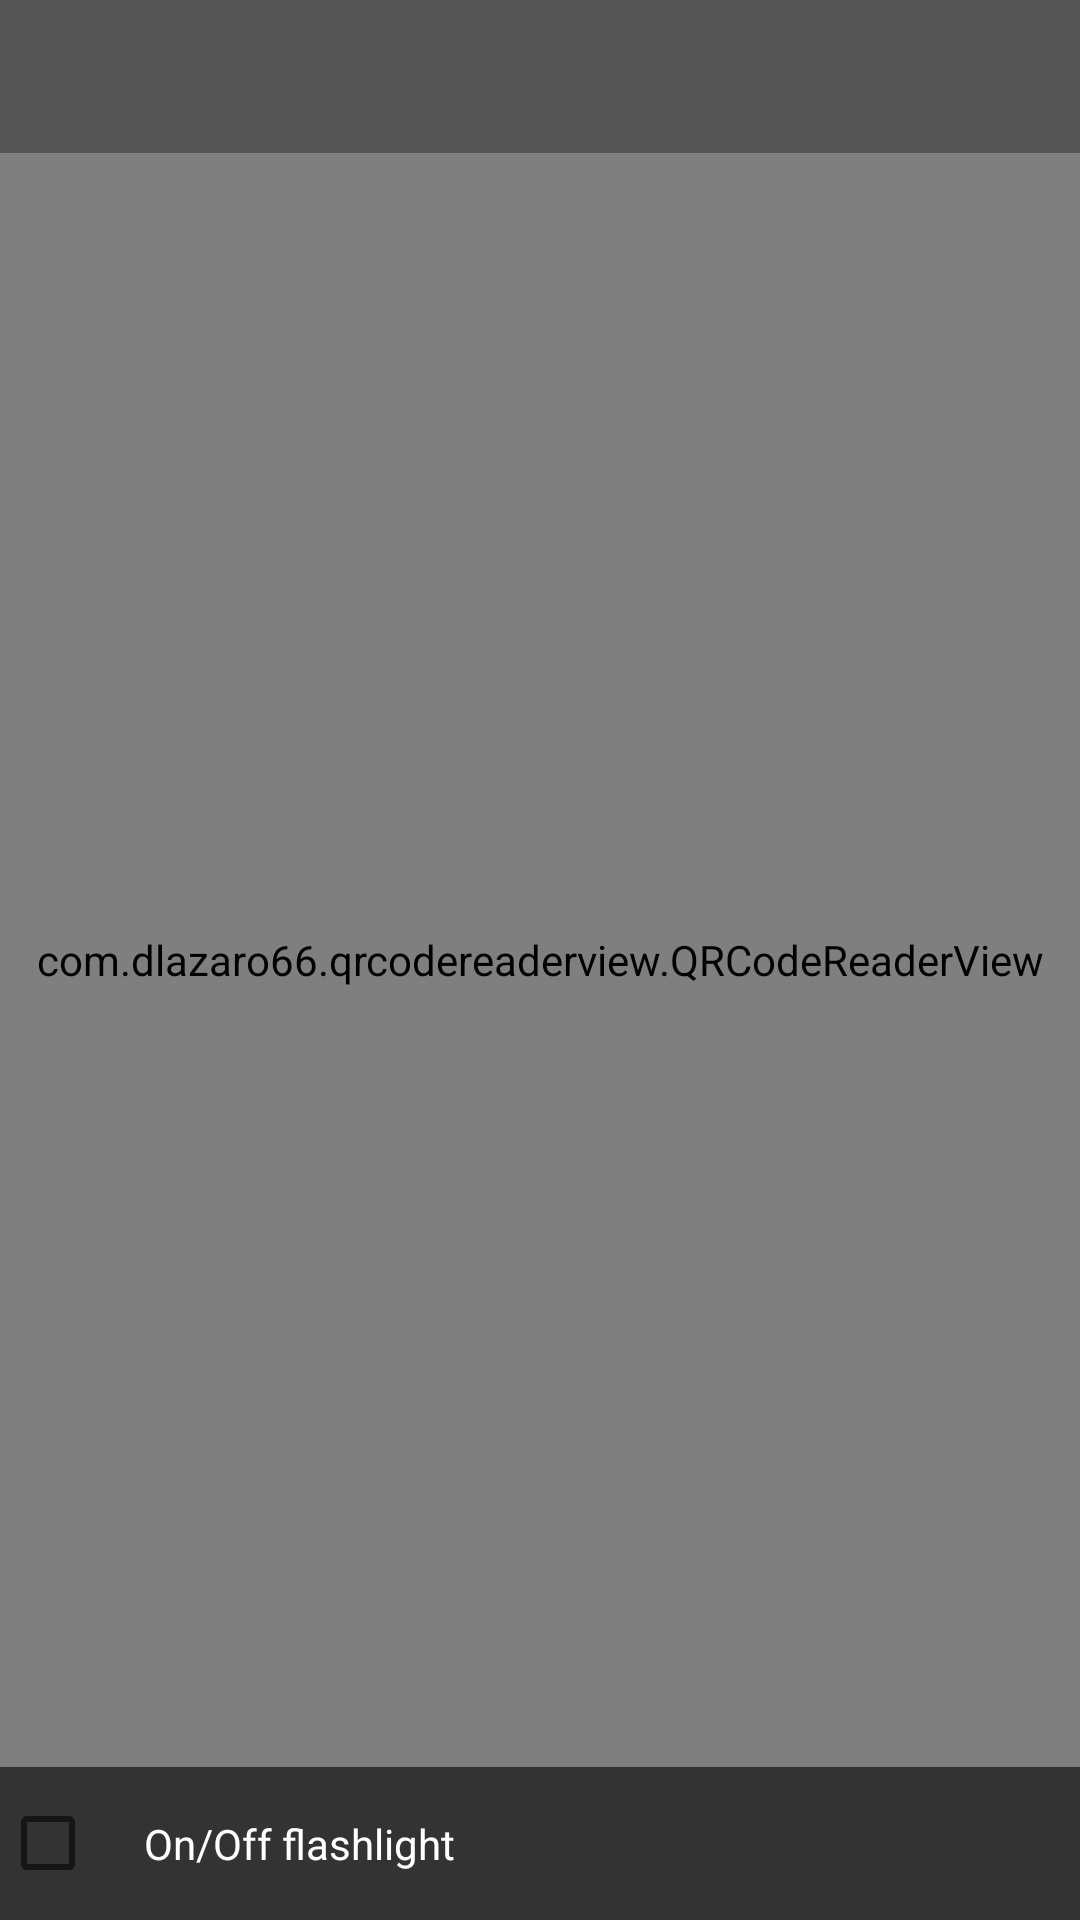

The Android layout XML behind this screen, and the referenced resources:
<!-- AndroidManifest.xml: application theme AppTheme -->
<!-- res/layout/activity_readqr.xml -->
<?xml version="1.0" encoding="utf-8"?>
<RelativeLayout xmlns:android="http://schemas.android.com/apk/res/android"
    android:orientation="vertical" android:layout_width="match_parent"
    android:layout_height="match_parent">

    <com.dlazaro66.qrcodereaderview.QRCodeReaderView
        android:id="@+id/qrdecoderview"
        android:layout_width="match_parent"
        android:layout_height="match_parent" />

    <TextView
        android:background="#55000000"
        android:id="@+id/result_text_view"
        android:layout_width="match_parent"
        android:gravity="center"
        android:layout_height="wrap_content"
        android:layout_alignParentTop="true"
        android:layout_centerHorizontal="true"
        android:padding="16dp"
        android:textSize="14sp"
        android:textColor="#ffffff"
        />

    <CheckBox
        android:background="#99000000"
        android:layout_width="match_parent"
        android:layout_height="wrap_content"
        android:text="On/Off flashlight"
        android:layout_alignParentBottom="true"
        android:textSize="14sp"
        android:padding="16dp"
        android:textColor="#ffffff"
        android:id="@+id/flashlight_checkbox"
        android:checked="false"
        />


</RelativeLayout>
<!-- resources referenced by this layout -->
<resources>
  <style name="AppTheme" parent="Theme.AppCompat.Light.DarkActionBar">
          
          <item name="colorPrimary">@color/colorPrimary</item>
          <item name="colorPrimaryDark">@color/colorPrimaryDark</item>
          <item name="colorAccent">@color/colorAccent</item>
      </style>
  <!-- not gathered from this repository: default colours our renderer supplied (Android Studio template values) -->
  <color name="colorPrimary">#FF6200EE</color>
  <color name="colorPrimaryDark">#FF3700B3</color>
  <color name="colorAccent">#FF03DAC5</color>
</resources>
